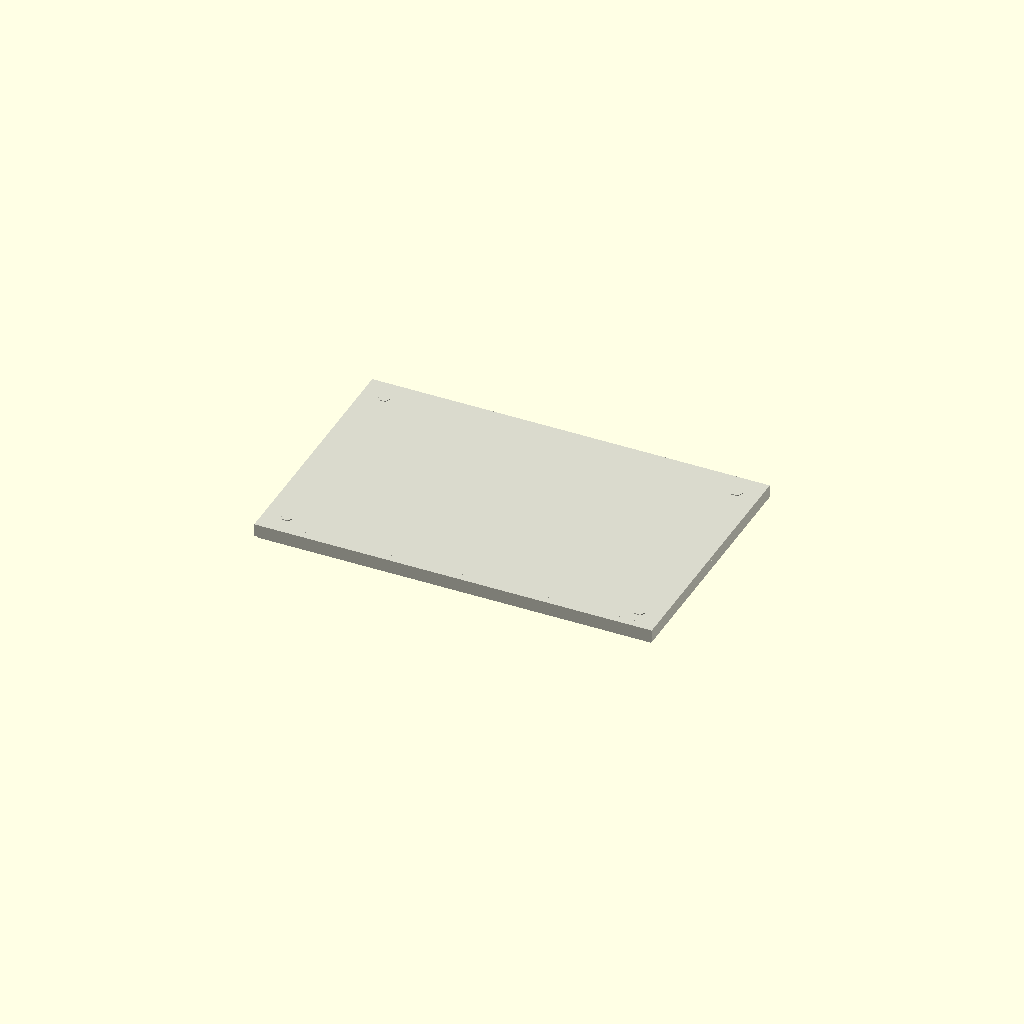
Cell 1: rendered with the file's own defaults.
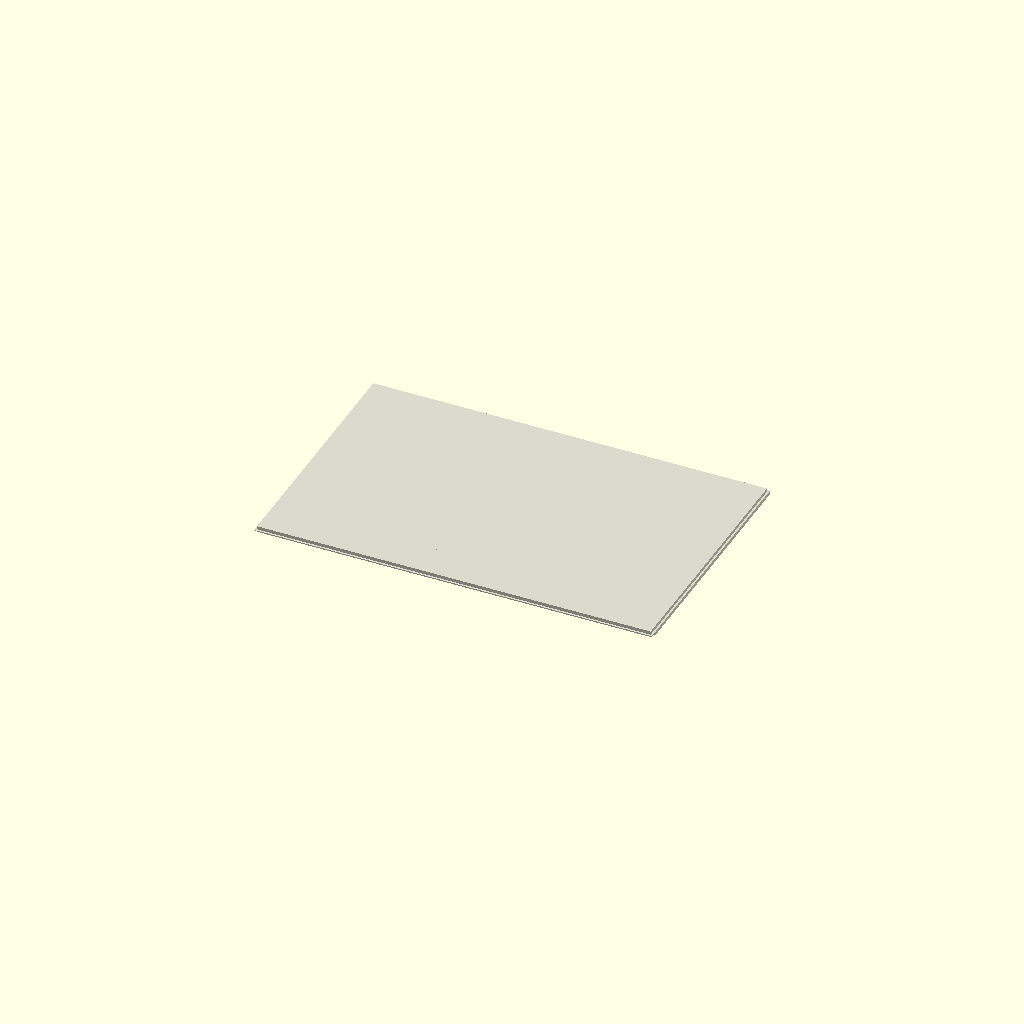
Cell 2: overall_thickness_mm = 0.1 (everything else at default).
All cells are drawn from one camera (rotation 55°, 0°, 25°, orthographic, colour scheme Cornfield), so only the parameter changes between them.
Source of the model, results/nopscadlib/ablations/no_multiview/scad/display__SSD1963_4p3.scad:
// Parameters
overall_width_mm = 105.5; //[52.75:211:0.1]
overall_height_mm = 67.2; //[33.6:134.4:0.1]
overall_thickness_mm = 3.4; //[1.7:6.8:0.1]
eps_mm = 0.2; //[0.05:1:0.05]
overlap_mm = 1; //[0.5:2:0.1]
aperture_min_x_mm = -50; //[-100:0:0.1]
aperture_min_y_mm = -26.5; //[-67.2:0:0.1]
aperture_max_x_mm = 50; //[0:105.5:0.1]
aperture_max_y_mm = 31.5; //[0:67.2:0.1]
aperture_max_z_mm = 0.5; //[0.1:3.4:0.1]
touch_min_x_mm = -52.75; //[-105.5:0:0.1]
touch_min_y_mm = -31.5; //[-67.2:0:0.1]
touch_max_x_mm = 52.75; //[0:105.5:0.1]
touch_max_y_mm = 33.5; //[0:67.2:0.1]
touch_max_z_mm = 1; //[0:5:0.1]
pcb_enable = 1; //[0:1:1]
pcb_width_mm = 104.5; //[52.25:209:0.1]
pcb_height_mm = 66.2; //[33.1:132.4:0.1]
pcb_thickness_mm = 1.6; //[0:3.2:0.1]
pcb_offset_x_mm = 0; //[-10:10:0.1]
pcb_offset_y_mm = 0; //[-10:10:0.1]
pcb_offset_z_mm = 0; //[-5:5:0.1]
mounting_enable = 1; //[0:1:1]
mount_hole_diameter_mm = 3.2; //[1.6:6.4:0.1]
mount_edge_margin_x_mm = 6; //[3:12:0.1]
mount_edge_margin_y_mm = 6; //[3:12:0.1]
thread_depth_or_threads_mm = 0; //[0:6:0.1]
connector_width_mm = 18; //[9:36:0.1]
connector_height_mm = 6; //[3:12:0.1]
connector_thickness_mm = 2; //[1:6:0.1]
connector_offset_y_from_bottom_mm = 4; //[0:15:0.1]

// Display module with detailed geometry
module display() {
  color([0.85, 0.85, 0.8]) {
    // Main body
    difference() {
      cube([overall_width_mm, overall_height_mm, overall_thickness_mm], center=true);
      
      // Aperture cutout
      translate([(aperture_min_x_mm + aperture_max_x_mm)/2,
                 (aperture_min_y_mm + aperture_max_y_mm)/2,
                 overall_thickness_mm/2 - (aperture_max_z_mm + eps_mm)/2 + eps_mm/2])
        cube([aperture_max_x_mm - aperture_min_x_mm,
              aperture_max_y_mm - aperture_min_y_mm,
              aperture_max_z_mm + eps_mm], center=true);
    }
    
    // Touch screen volume
    translate([(touch_min_x_mm + touch_max_x_mm)/2,
               (touch_min_y_mm + touch_max_y_mm)/2,
               overall_thickness_mm/2 + touch_max_z_mm/2 - overlap_mm])
      cube([touch_max_x_mm - touch_min_x_mm,
            touch_max_y_mm - touch_min_y_mm,
            touch_max_z_mm], center=true);
    
    // PCB volume
    if (pcb_enable) {
      translate([pcb_offset_x_mm,
                 pcb_offset_y_mm,
                 -overall_thickness_mm/2 - pcb_thickness_mm/2 + overlap_mm + pcb_offset_z_mm])
        cube([pcb_width_mm, pcb_height_mm, pcb_thickness_mm], center=true);
    }
    
    // Connector or feature region
    translate([0,
               -overall_height_mm/2 + connector_offset_y_from_bottom_mm + connector_height_mm/2,
               -overall_thickness_mm/2 - connector_thickness_mm/2 + overlap_mm])
      cube([connector_width_mm, connector_height_mm, connector_thickness_mm], center=true);
    
    // Mounting holes
    if (mounting_enable) {
      for (x = [-1, 1], y = [-1, 1]) {
        translate([x * (overall_width_mm/2 - mount_edge_margin_x_mm),
                   y * (overall_height_mm/2 - mount_edge_margin_y_mm),
                   0])
          cylinder(r=mount_hole_diameter_mm/2,
                   h=overall_thickness_mm + thread_depth_or_threads_mm + 2*eps_mm,
                   center=true);
      }
    }
  }
}

// Assembly
module assembly() {
  display();
}

assembly();
Parameter table extracted from the source (name, type, default, range or options):
overall_width_mm: number, default 105.5, range 0.1 to 52.75, step 211
overall_height_mm: number, default 67.2, range 0.1 to 33.6, step 134.4
overall_thickness_mm: number, default 3.4, range 0.1 to 1.7, step 6.8
eps_mm: number, default 0.2, range 0.05 to 0.05, step 1
overlap_mm: number, default 1, range 0.1 to 0.5, step 2
aperture_min_x_mm: number, default -50, range -100 to 0.1
aperture_min_y_mm: number, default -26.5, range -67.2 to 0.1
aperture_max_x_mm: number, default 50, range 0 to 0.1, step 105.5
aperture_max_y_mm: number, default 31.5, range 0 to 0.1, step 67.2
aperture_max_z_mm: number, default 0.5, range 0.1 to 0.1, step 3.4
touch_min_x_mm: number, default -52.75, range -105.5 to 0.1
touch_min_y_mm: number, default -31.5, range -67.2 to 0.1
touch_max_x_mm: number, default 52.75, range 0 to 0.1, step 105.5
touch_max_y_mm: number, default 33.5, range 0 to 0.1, step 67.2
touch_max_z_mm: number, default 1, range 0 to 0.1, step 5
pcb_enable: number, default 1, range 0 to 1, step 1
pcb_width_mm: number, default 104.5, range 0.1 to 52.25, step 209
pcb_height_mm: number, default 66.2, range 0.1 to 33.1, step 132.4
pcb_thickness_mm: number, default 1.6, range 0 to 0.1, step 3.2
pcb_offset_x_mm: number, default 0, range -10 to 0.1, step 10
pcb_offset_y_mm: number, default 0, range -10 to 0.1, step 10
pcb_offset_z_mm: number, default 0, range -5 to 0.1, step 5
mounting_enable: number, default 1, range 0 to 1, step 1
mount_hole_diameter_mm: number, default 3.2, range 0.1 to 1.6, step 6.4
mount_edge_margin_x_mm: number, default 6, range 0.1 to 3, step 12
mount_edge_margin_y_mm: number, default 6, range 0.1 to 3, step 12
thread_depth_or_threads_mm: number, default 0, range 0 to 0.1, step 6
connector_width_mm: number, default 18, range 0.1 to 9, step 36
connector_height_mm: number, default 6, range 0.1 to 3, step 12
connector_thickness_mm: number, default 2, range 0.1 to 1, step 6
connector_offset_y_from_bottom_mm: number, default 4, range 0 to 0.1, step 15
